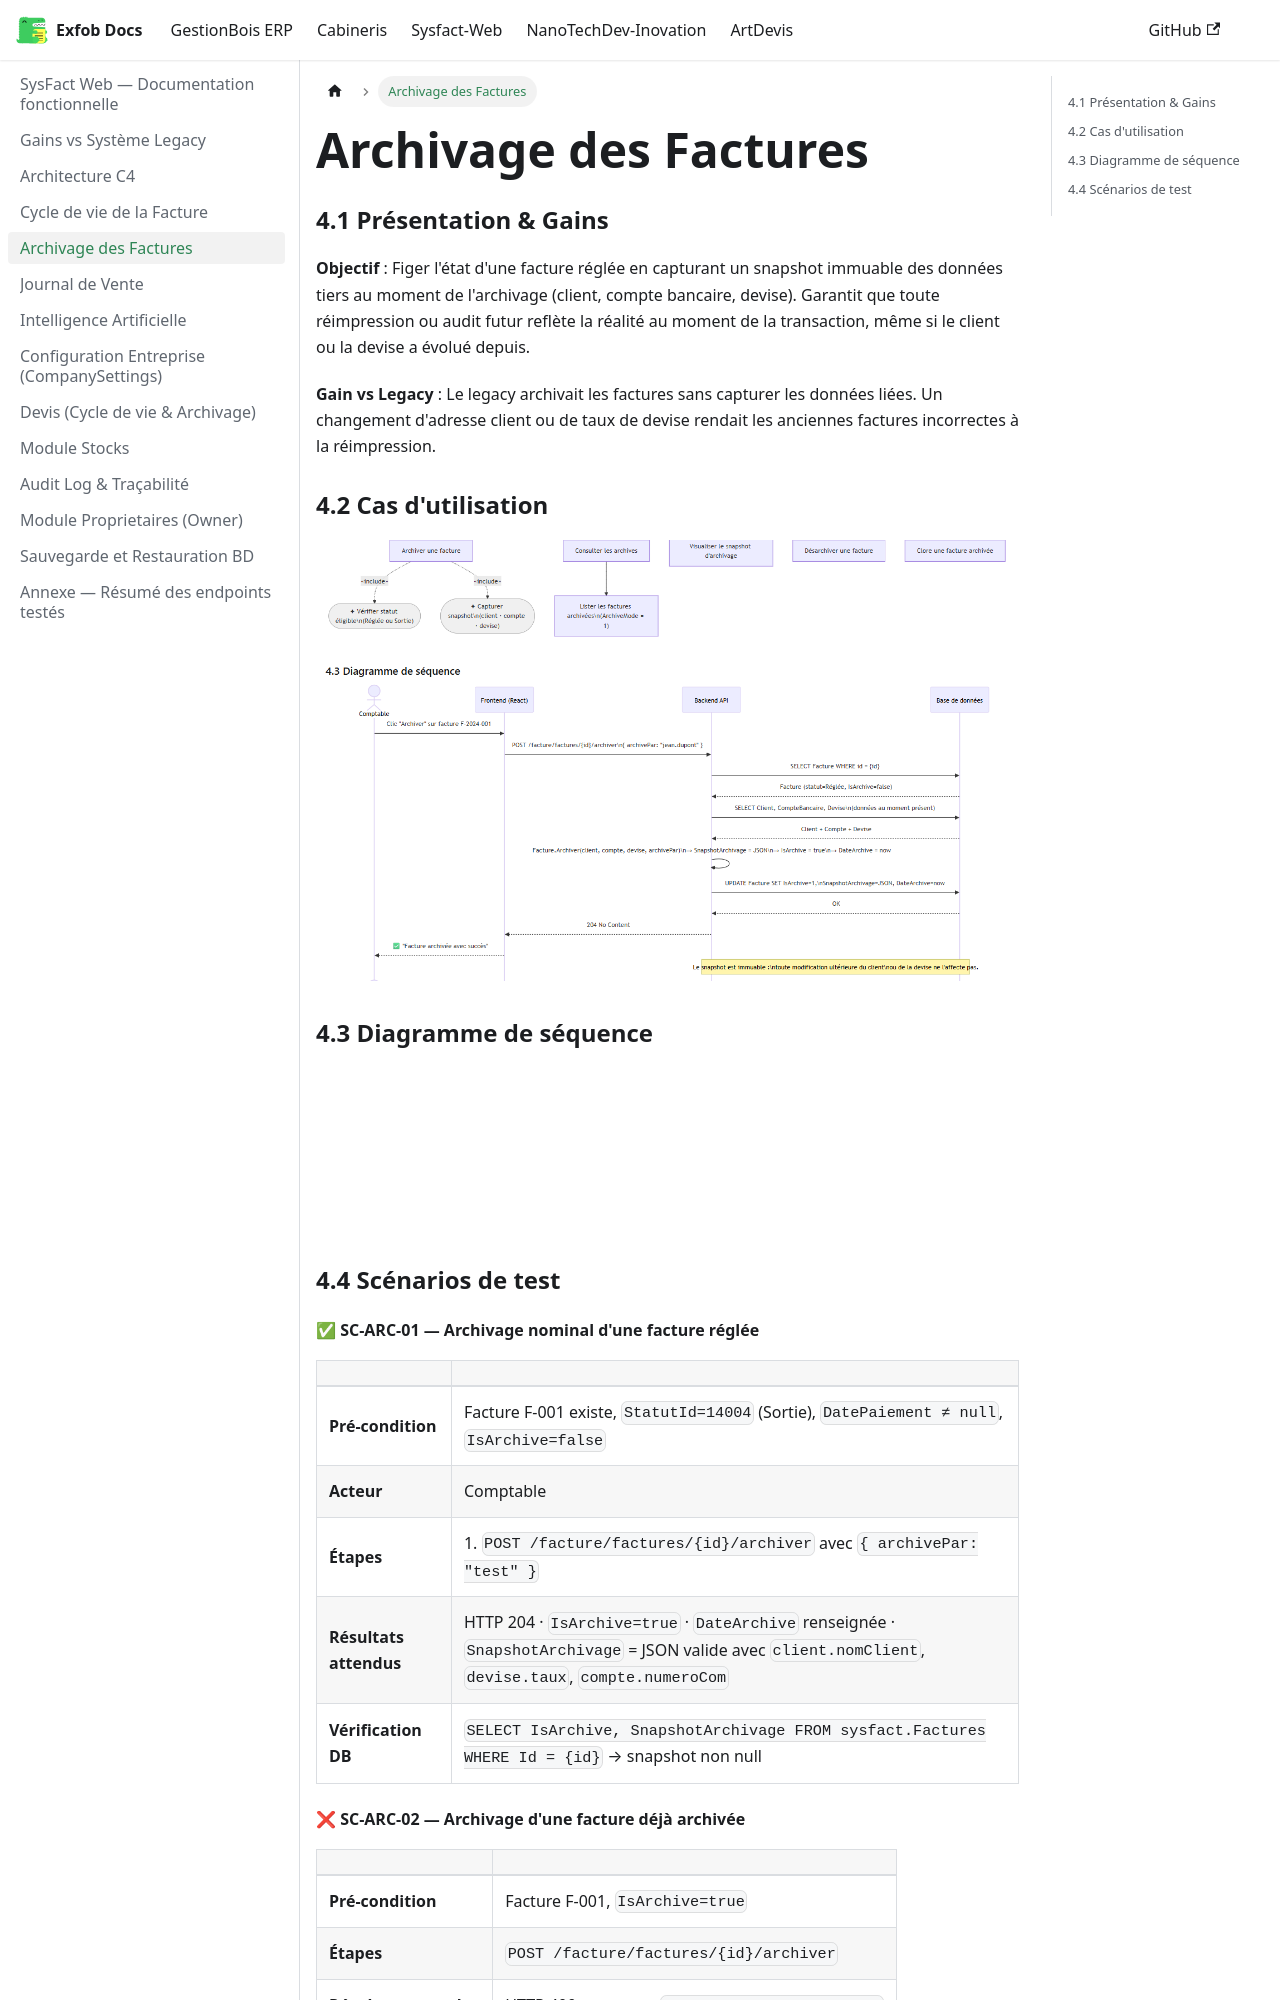

repository: CamertechDev/nanotech-docs · page: sysfact/archivage/index.html · generator: docusaurus

---
sidebar_position: 5
title: Archivage des Factures
---

### 4.1 Présentation & Gains

**Objectif** : Figer l'état d'une facture réglée en capturant un snapshot immuable des données tiers au moment de l'archivage (client, compte bancaire, devise). Garantit que toute réimpression ou audit futur reflète la réalité au moment de la transaction, même si le client ou la devise a évolué depuis.

**Gain vs Legacy** : Le legacy archivait les factures sans capturer les données liées. Un changement d'adresse client ou de taux de devise rendait les anciennes factures incorrectes à la réimpression.

### 4.2 Cas d'utilisation

![sequence4-2](../sysfact/docs/cas-utilisation-2.png)


### 4.3 Diagramme de séquence
![sequence4-3](../sysfact/docs/cas-utilisation-3.png)


### 4.4 Scénarios de test

#### ✅ SC-ARC-01 — Archivage nominal d'une facture réglée

| | |
| --- | --- |
| **Pré-condition** | Facture F-001 existe, `StatutId=14004` (Sortie), `DatePaiement ≠ null`, `IsArchive=false` |
| **Acteur** | Comptable |
| **Étapes** | 1. `POST /facture/factures/{id}/archiver` avec `{ archivePar: "test" }` |
| **Résultats attendus** | HTTP 204 · `IsArchive=true` · `DateArchive` renseignée · `SnapshotArchivage` = JSON valide avec `client.nomClient`, `devise.taux`, `compte.numeroCom` |
| **Vérification DB** | `SELECT IsArchive, SnapshotArchivage FROM sysfact.Factures WHERE Id = {id}` → snapshot non null |
